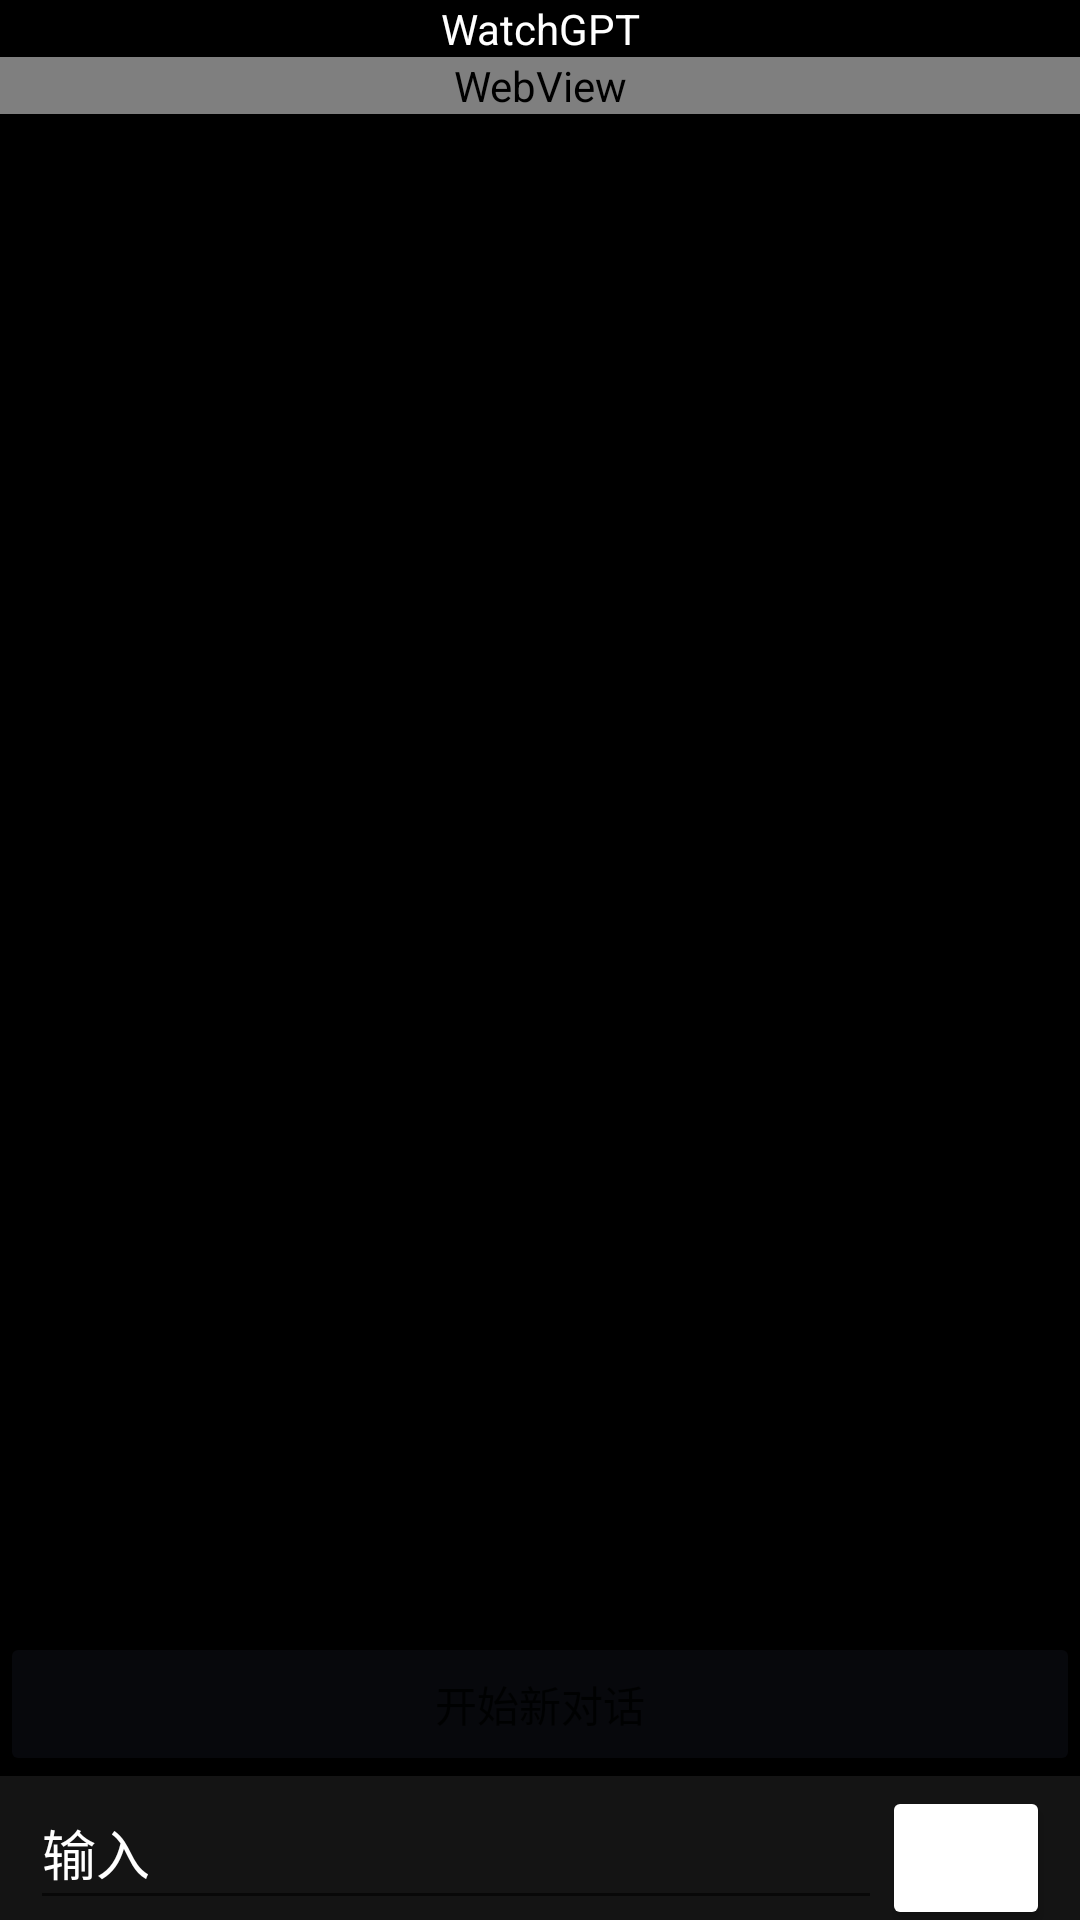

This screen was rendered from an Android layout file. Write that file and the resources it references.
<!-- AndroidManifest.xml: activity theme Theme.WatchGPT.NoActionBar -->
<!-- res/layout/activity_main.xml -->
<?xml version="1.0" encoding="utf-8"?>
<LinearLayout xmlns:android="http://schemas.android.com/apk/res/android"
    xmlns:app="http://schemas.android.com/apk/res-auto"
    xmlns:tools="http://schemas.android.com/tools"
    android:layout_width="match_parent"
    android:layout_height="match_parent"
    android:background="@color/black"
    android:orientation="vertical"
    tools:context=".MainActivity">

    <TextView
        android:id="@+id/hint"
        android:layout_width="match_parent"
        android:layout_height="wrap_content"
        android:text="@string/app_name"
        android:textAlignment="center"
        android:textColor="@color/white" />

    <ScrollView
        android:id="@+id/messageScroll"
        android:layout_width="match_parent"
        android:layout_height="0dp"
        android:layout_weight="1">

        <WebView
            android:id="@+id/messageView"
            android:layout_width="match_parent"
            android:layout_height="match_parent" />

    </ScrollView>

    <Button
        android:id="@+id/newConversationButton"
        android:layout_width="match_parent"
        android:layout_height="wrap_content"
        android:alpha="1"
        android:backgroundTint="#0C8FAFFF"
        android:contentDescription="@string/app_name"
        android:text="开始新对话"
        app:icon="@android:drawable/ic_menu_edit"
        app:iconTint="#FFFFFF" />

    <LinearLayout
        android:layout_width="match_parent"
        android:layout_height="wrap_content"
        android:background="#14FFFFFF"
        android:orientation="horizontal">

        <EditText
            android:id="@+id/messageText"
            android:layout_width="0dp"
            android:layout_height="wrap_content"
            android:layout_marginStart="10dp"
            android:layout_weight="1"
            android:hint="输入"
            android:minHeight="48dp"
            android:textColor="@color/white"
            android:textColorHint="@color/white" />

        <Button
            android:id="@+id/sendButton"
            android:layout_width="56dp"
            android:layout_height="wrap_content"
            android:layout_marginEnd="10dp"
            android:backgroundTint="#176CFF"
            android:backgroundTintMode="add"
            android:contentDescription="@string/app_name"
            app:icon="@android:drawable/ic_menu_send" />

    </LinearLayout>

</LinearLayout>
<!-- resources referenced by this layout -->
<resources>
  <string name="app_name">WatchGPT</string>
  <style name="Theme.WatchGPT.NoActionBar">
          <item name="windowActionBar">false</item>
          <item name="windowNoTitle">true</item>
      </style>
  <!-- not gathered from this repository: default colours our renderer supplied (Android Studio template values) -->
  <color name="black">#FF000000</color>
  <color name="white">#FFFFFFFF</color>
</resources>
